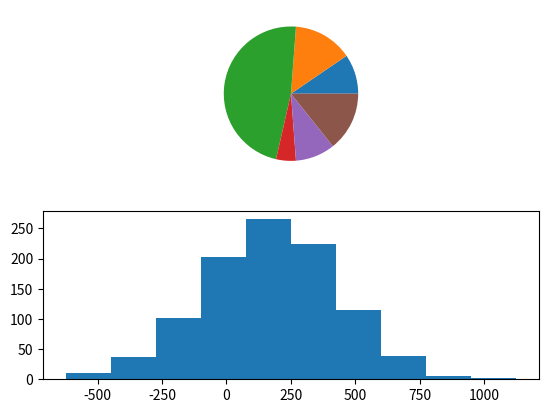

Here is the Python script that generated this plot:
import matplotlib.pyplot as plt
import numpy as np

x = np.random.normal(170, 250, 1000)
y = np.array([10,15,50,5,10,15])

plt.subplot(2, 1, 1)
plt.pie(y)

plt.subplot(2, 1, 2)
plt.hist(x)
plt.show()

